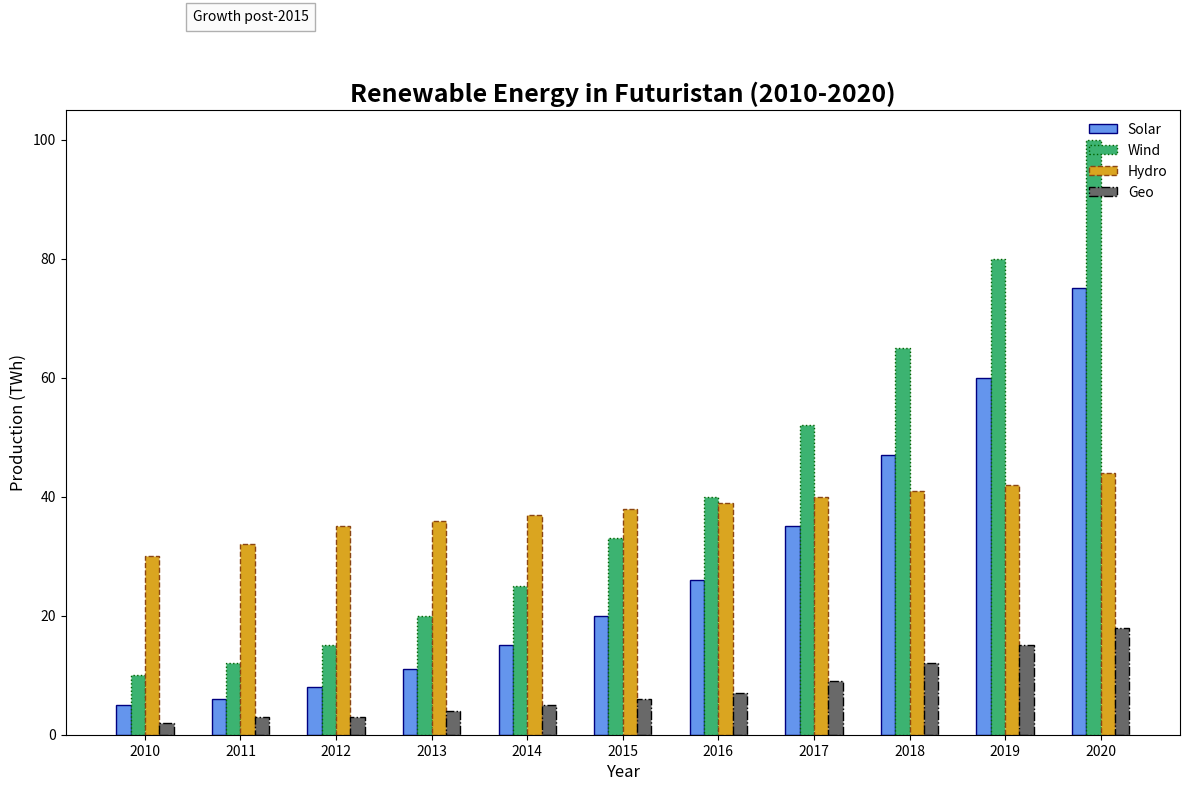

Write Python code to recreate this figure.
import matplotlib.pyplot as plt
import numpy as np

years = np.arange(2010, 2021)
solar_energy = np.array([5, 6, 8, 11, 15, 20, 26, 35, 47, 60, 75])
wind_energy = np.array([10, 12, 15, 20, 25, 33, 40, 52, 65, 80, 100])
hydropower_energy = np.array([30, 32, 35, 36, 37, 38, 39, 40, 41, 42, 44])
geothermal_energy = np.array([2, 3, 3, 4, 5, 6, 7, 9, 12, 15, 18])

fig, ax = plt.subplots(figsize=(12, 8))

bar_width = 0.15
bar_offset = np.array([-1.5, -0.5, 0.5, 1.5]) * bar_width

# Updated colors, edge colors, and line styles
ax.bar(years + bar_offset[0], solar_energy, width=bar_width, label='Solar', color='cornflowerblue', edgecolor='navy', linestyle='-')
ax.bar(years + bar_offset[1], wind_energy, width=bar_width, label='Wind', color='mediumseagreen', edgecolor='darkgreen', linestyle=':')
ax.bar(years + bar_offset[2], hydropower_energy, width=bar_width, label='Hydro', color='goldenrod', edgecolor='saddlebrown', linestyle='--')
ax.bar(years + bar_offset[3], geothermal_energy, width=bar_width, label='Geo', color='dimgray', edgecolor='black', linestyle='-.')

# Updated title and label fontsizes
ax.set_title('Renewable Energy in Futuristan (2010-2020)', fontsize=18, fontweight='bold')
ax.set_xlabel('Year', fontsize=12)
ax.set_ylabel('Production (TWh)', fontsize=12)
ax.set_xticks(years)
ax.set_xticklabels(years)

# Altered legend position and style
ax.legend(loc='upper right', fontsize=10, frameon=False)

# Removed grid lines
# ax.grid(True, which='both', linestyle='--', linewidth=0.5, alpha=0.7)

# Updated annotation
ax.text(2010.5, 120, 'Growth post-2015', fontsize=10, style='italic',
        bbox={'facecolor': 'whitesmoke', 'alpha': 0.3, 'pad': 5})

plt.tight_layout()
plt.show()
